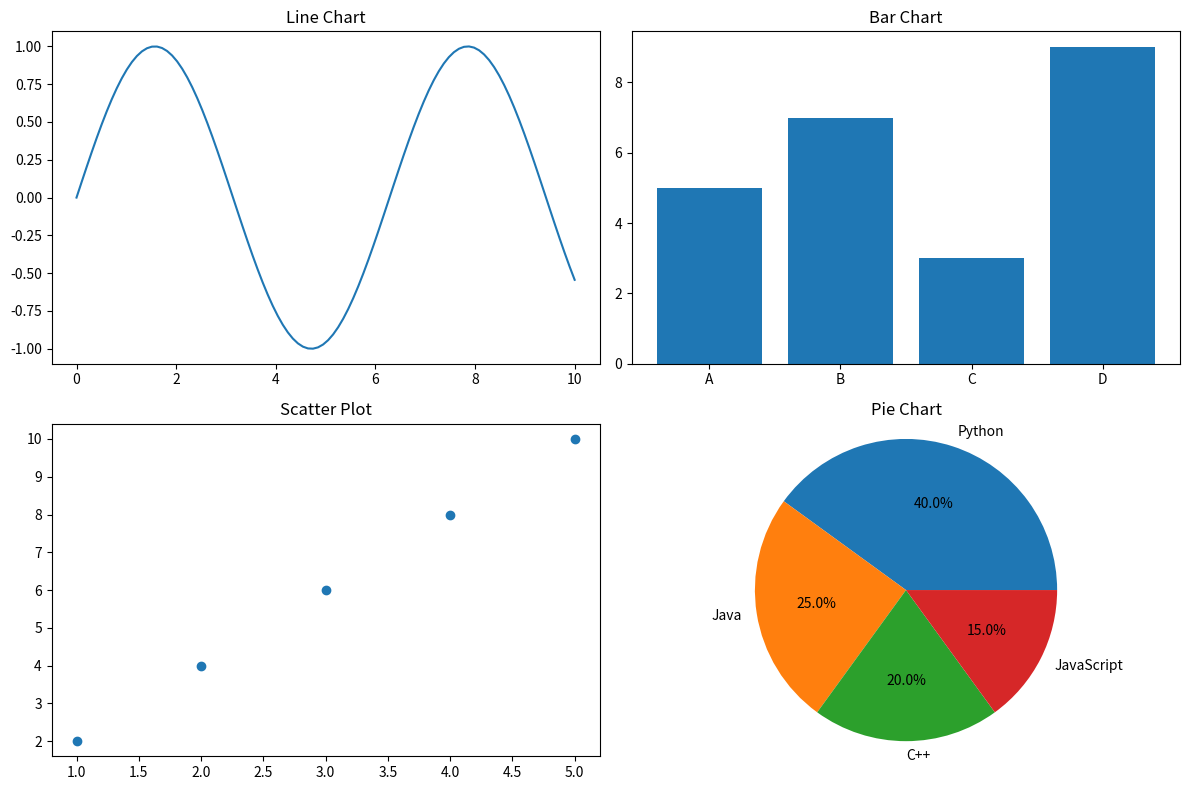

Here is the Python script that generated this plot:

import matplotlib.pyplot as plt
import numpy as np

# Data for plots
x = np.linspace(0, 10, 100)
y_line = np.sin(x)
x_bar = ['A', 'B', 'C', 'D']
y_bar = [5, 7, 3, 9]
x_scatter = [1, 2, 3, 4, 5]
y_scatter = [2, 4, 6, 8, 10]
labels_pie = ['Python', 'Java', 'C++', 'JavaScript']
sizes_pie = [40, 25, 20, 15]

# Create subplots
fig, axs = plt.subplots(2, 2, figsize=(12, 8))

# Line chart
axs[0, 0].plot(x, y_line)
axs[0, 0].set_title('Line Chart')

# Bar chart
axs[0, 1].bar(x_bar, y_bar)
axs[0, 1].set_title('Bar Chart')

# Scatter plot
axs[1, 0].scatter(x_scatter, y_scatter)
axs[1, 0].set_title('Scatter Plot')

# Pie chart
axs[1, 1].pie(sizes_pie, labels=labels_pie, autopct='%1.1f%%')
axs[1, 1].set_title('Pie Chart')
axs[1, 1].axis('equal')

# Layout so plots do not overlap
fig.tight_layout()

plt.show()
